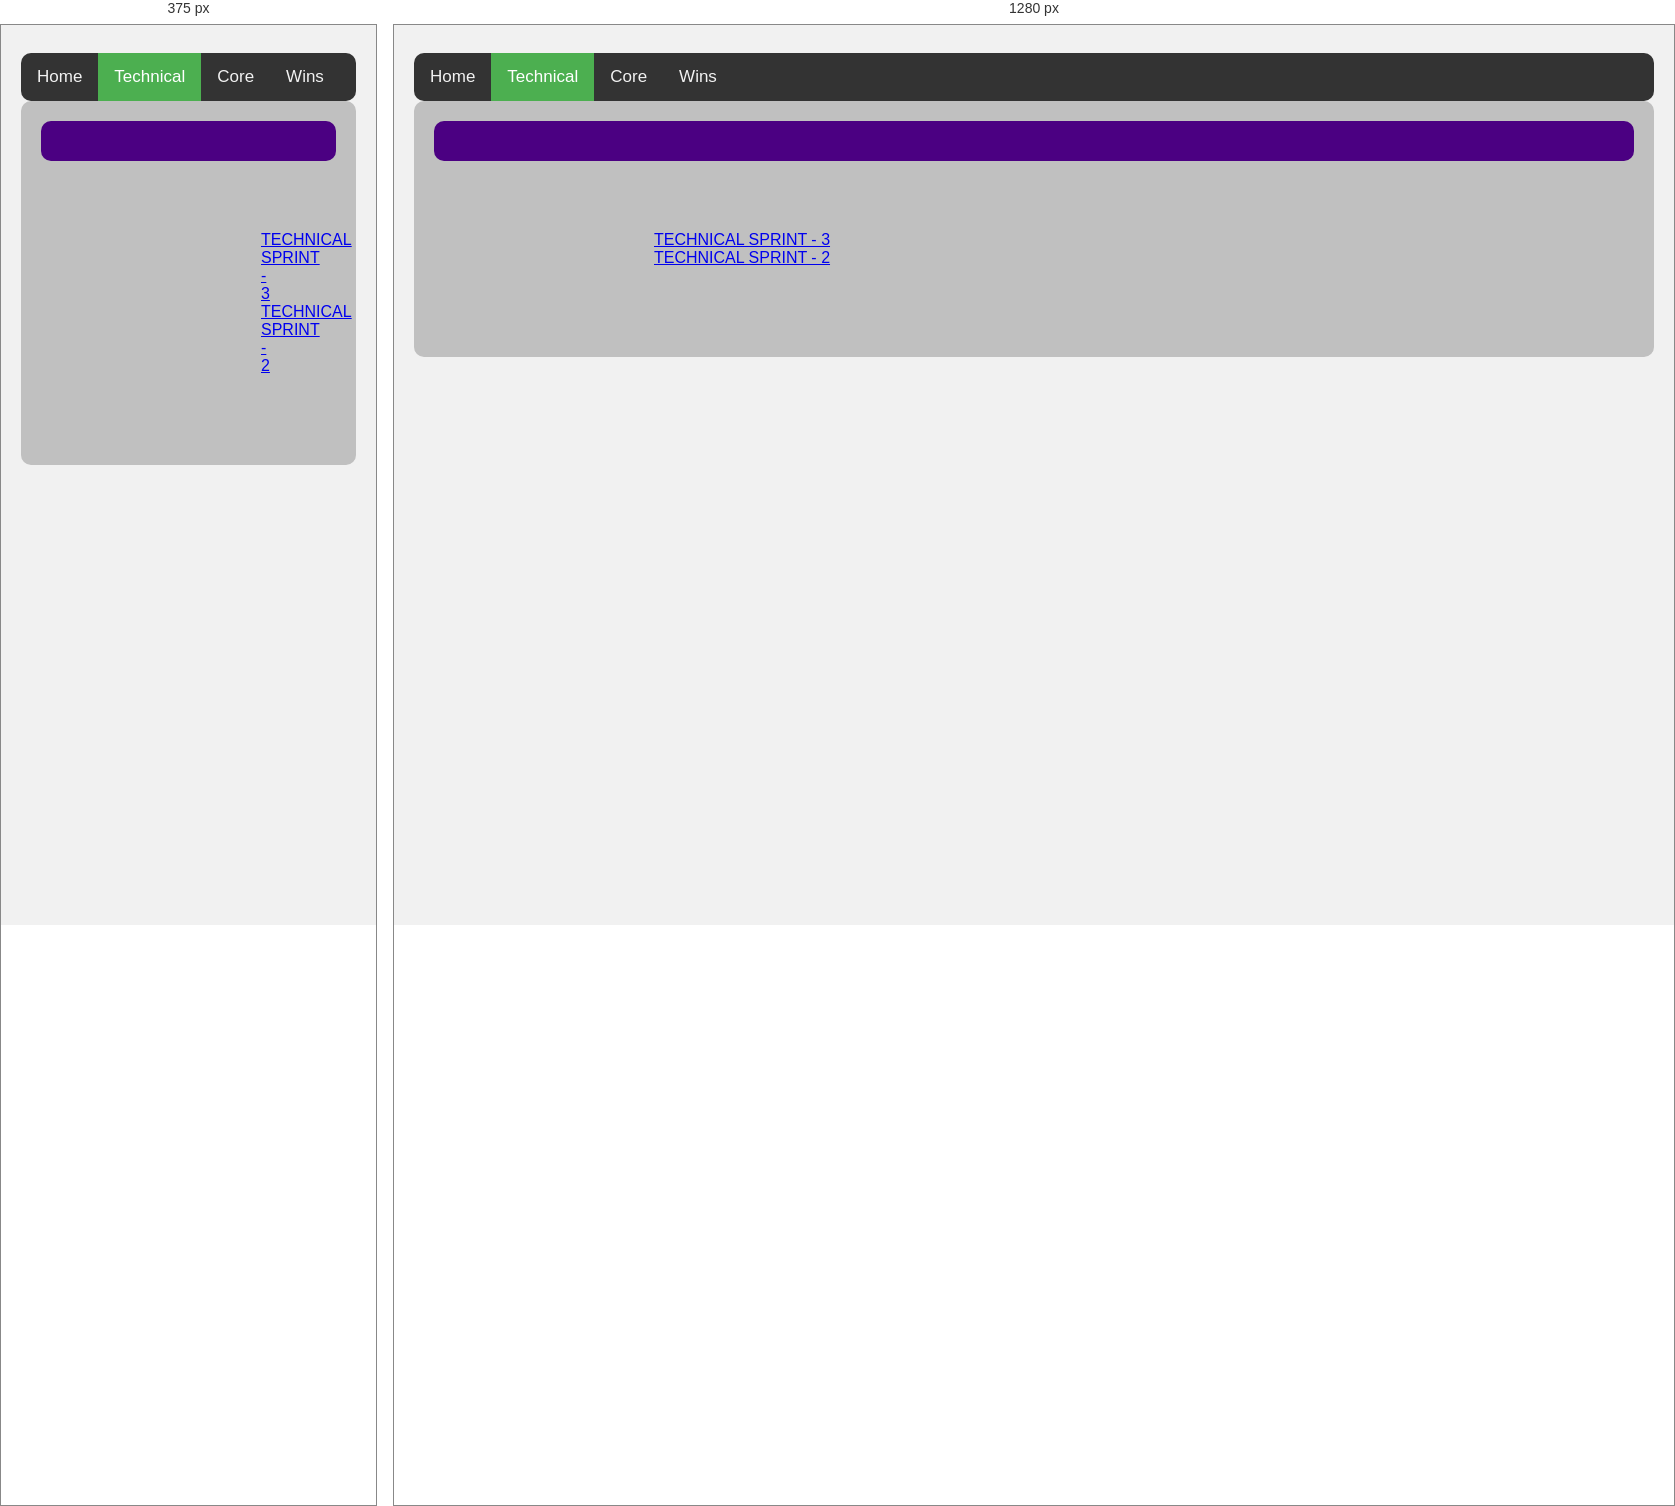
Rendered at 375 px and 1280 px, left to right.

<!-- file: technical_main.html -->
<!DOCTYPE html>
<html>
  <head>
    <title>Tech Sprint 3 </title>
    <meta charset="UTF-8">
    <link rel="stylesheet" href="../styles/main.css"/>
    <link rel="preconnect" href="https://fonts.gstatic.com">
    <link href="https://fonts.googleapis.com/css2?family=Open+Sans:wght@300&display=swap" rel="stylesheet">
<meta name="viewport" content="width=device-width, initial-scale=1"/>

<style>
* {
  box-sizing: border-box;
}

body {
  font-family: Arial;
  padding: 20px;
  background: #f1f1f1;
  border-radius: 10px;
}

.topnav {
  overflow: hidden;
  background-color: #333;
  border-radius: 10px;
}

.topnav a {
  float: left;
  color: #f2f2f2;
  text-align: center;
  padding: 14px 16px;
  text-decoration: none;
  font-size: 17px;
}

.topnav a:hover {
  background-color: #ddd;
  color: black;
}

.topnav a.active {
  background-color: #4CAF50;
  color: white;
}

.header {
  padding: 30px;
  font-size: 40px;
  text-align: center;
  background: white;
}

.main {
  text-align: center;
}

</style>

  </head>
  
  <body>
    <div class="topnav">
      <a href="../index.html">Home</a>
      <a class="active" href="#technical">Technical</a>
      <a href="../blog/sprint3-cultural.html">Core</a>
      <a href="#about">Wins</a>
    </div>
    <div style="padding-left:16px"></div>
    
    <div id="container">
      <div id="header">
 
      </div>
    <div id=main>
        <a href="../blog/sprint3-technical.html">TECHNICAL SPRINT - 3</a>
        <br>
        <a href="../blog/sprint2-technical..html">TECHNICAL SPRINT - 2</a>

  </div>
</div>
  </body>
</html>

/* @media block from main.css */
@media screen and (max-width: 800px) {
    .leftcolumn, .rightcolumn {
      width: 100%;
      padding: 0;
    }
  }